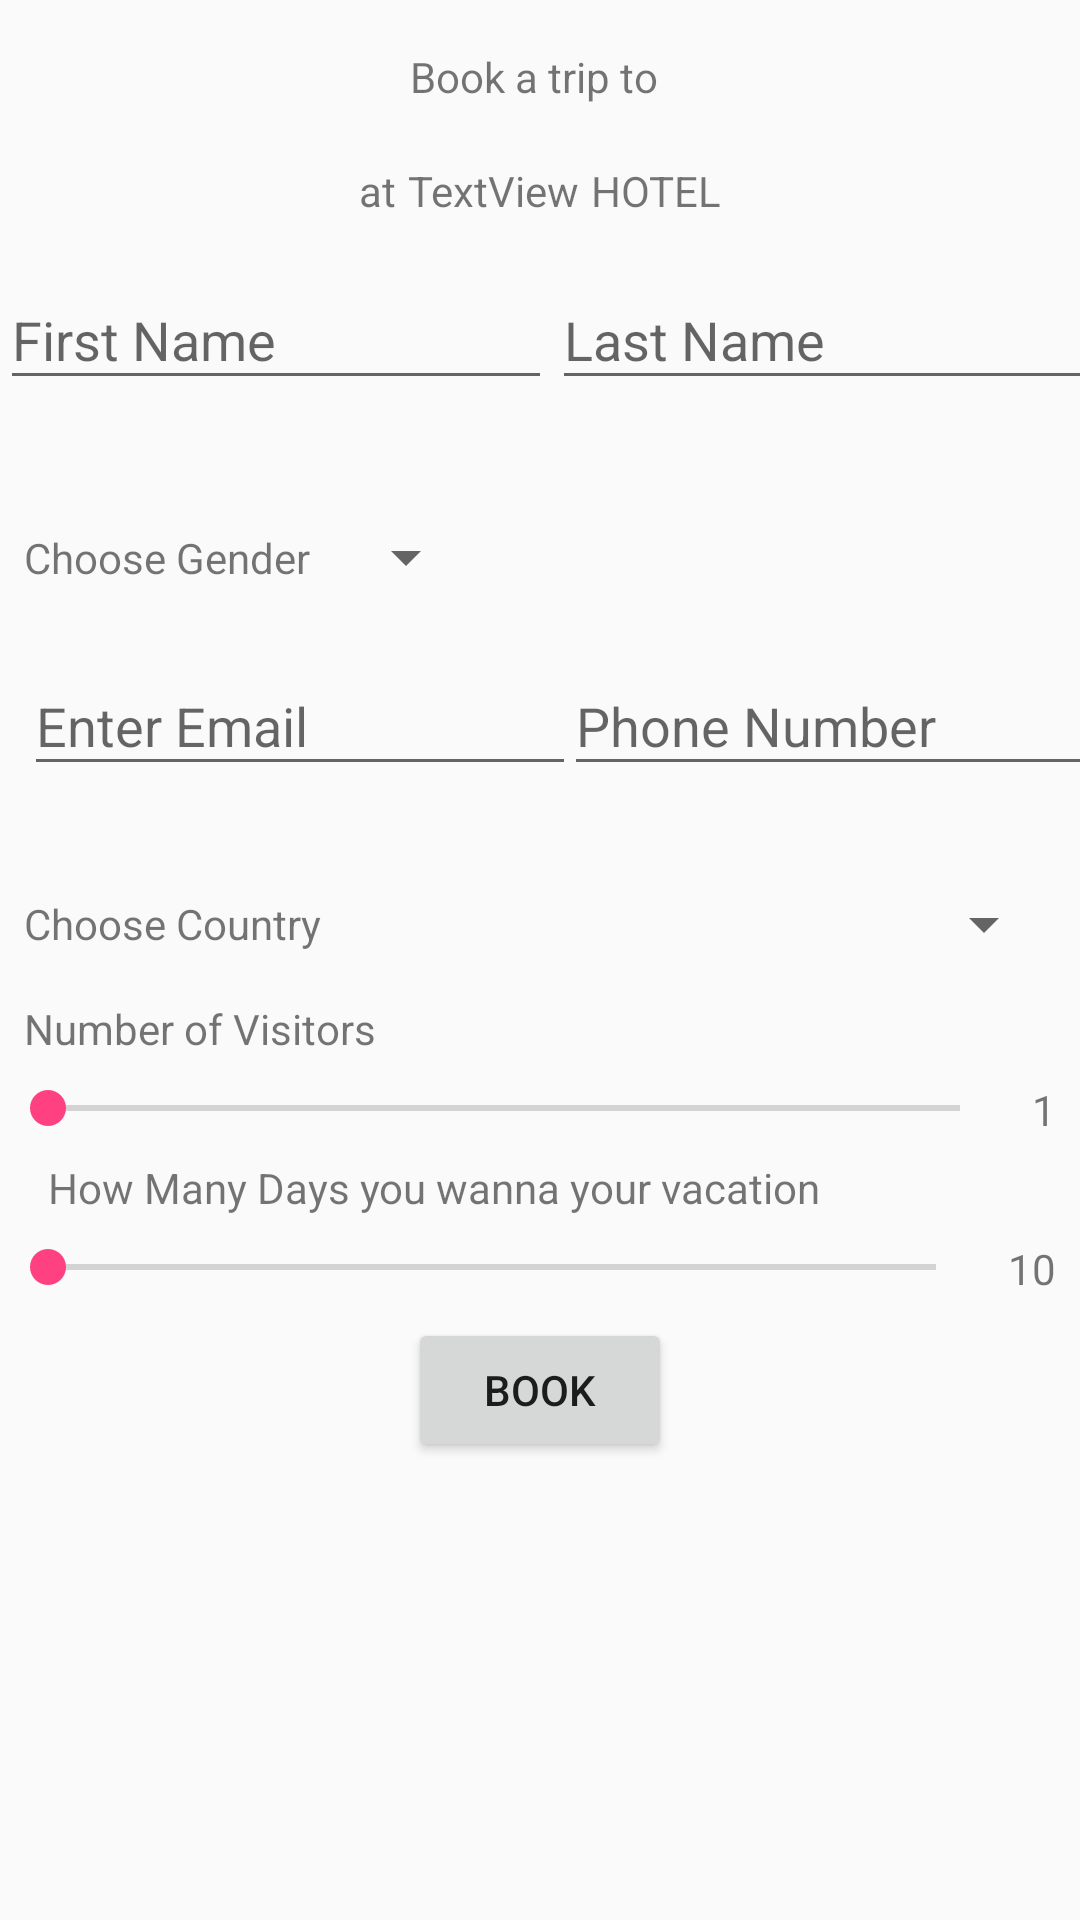

Write the Android layout XML for this screen, with the resource values it uses.
<!-- AndroidManifest.xml: application theme AppTheme -->
<!-- res/layout/activity_take_user_data.xml -->
<?xml version="1.0" encoding="utf-8"?>
<ScrollView

    android:id="@+id/scrollView"
    android:layout_width="match_parent"
    android:layout_height="match_parent"
    xmlns:android="http://schemas.android.com/apk/res/android"
    xmlns:app="http://schemas.android.com/apk/res-auto"
    xmlns:tools="http://schemas.android.com/tools"
    android:scrollbars="vertical"
    android:focusableInTouchMode="true">

    <android.support.constraint.ConstraintLayout
        android:layout_width="match_parent"
        android:layout_height="wrap_content"
        tools:layout_editor_absoluteY="81dp"
        android:focusableInTouchMode="true">

        <TextView
            android:id="@+id/textView2"
            android:layout_width="wrap_content"
            android:layout_height="22dp"
            android:layout_marginStart="8dp"
            android:text="@string/booking_trip"
            app:layout_constraintBaseline_toBaselineOf="@+id/governorate_name"
            app:layout_constraintEnd_toStartOf="@+id/governorate_name"
            app:layout_constraintHorizontal_chainStyle="packed"
            app:layout_constraintStart_toStartOf="parent" />

        <TextView
            android:id="@+id/governorate_name"
            android:layout_width="wrap_content"
            android:layout_height="wrap_content"
            android:layout_marginEnd="8dp"
            android:layout_marginStart="4dp"
            android:layout_marginTop="16dp"
            app:layout_constraintEnd_toEndOf="parent"
            app:layout_constraintStart_toEndOf="@+id/textView2"
            app:layout_constraintTop_toTopOf="parent"
            tools:text=" kfr" />

        <android.support.design.widget.TextInputLayout
            android:id="@+id/first_name"
            android:layout_width="184dp"
            android:layout_height="wrap_content"
            android:layout_marginTop="8dp"
            android:ems="10"
            android:inputType="textEmailAddress"
            app:errorEnabled="true"
            app:layout_constraintStart_toStartOf="parent"
            app:layout_constraintTop_toBottomOf="@+id/hotel_name">

            <android.support.design.widget.TextInputEditText
                android:id="@+id/first_nameEdit"
                android:layout_width="match_parent"
                android:layout_height="wrap_content"
                android:hint="@string/first_name"
                android:inputType="textPersonName" />
        </android.support.design.widget.TextInputLayout>


        <android.support.design.widget.TextInputLayout
            android:id="@+id/last_name"
            android:layout_width="184dp"
            android:layout_height="wrap_content"
            android:layout_marginStart="8dp"
            android:layout_marginTop="8dp"
            android:ems="10"

            android:inputType="textPersonName"
            app:errorEnabled="true"
            app:layout_constraintEnd_toEndOf="parent"
            app:layout_constraintStart_toEndOf="@+id/first_name"
            app:layout_constraintTop_toBottomOf="@+id/textView18">

            <android.support.design.widget.TextInputEditText
                android:id="@+id/last_nameEdit"
                android:layout_width="match_parent"
                android:layout_height="wrap_content"
                android:hint="@string/last_name"
                android:inputType="textEmailAddress" />
        </android.support.design.widget.TextInputLayout>


        <android.support.design.widget.TextInputLayout
            android:id="@+id/phoneNumber"
            android:layout_width="184dp"
            android:layout_height="wrap_content"
            android:layout_marginStart="8dp"
            android:ems="10"

            app:errorEnabled="true"
            app:layout_constraintEnd_toEndOf="parent"
            app:layout_constraintStart_toEndOf="@+id/email"
            app:layout_constraintTop_toBottomOf="@+id/spinner_gender">

            <android.support.design.widget.TextInputEditText
                android:id="@+id/phoneEdit"
                android:inputType="phone"
                android:layout_width="match_parent"
                android:layout_height="wrap_content"
                android:hint="@string/phone_number" />
        </android.support.design.widget.TextInputLayout>

        <SeekBar
            android:id="@+id/seekBar"
            style="@android:style/Widget.DeviceDefault.Light.SeekBar"
            android:layout_width="0dp"
            android:layout_height="wrap_content"
            android:layout_marginEnd="8dp"
            android:layout_marginTop="8dp"
            android:max="80"
            app:layout_constraintEnd_toStartOf="@+id/seekbar_value"
            app:layout_constraintStart_toStartOf="parent"
            app:layout_constraintTop_toBottomOf="@+id/textView12" />

        <TextView
            android:id="@+id/textView12"
            android:layout_width="wrap_content"
            android:layout_height="wrap_content"
            android:layout_marginStart="16dp"
            android:layout_marginTop="8dp"
            android:text="@string/vacation_duration"
            app:layout_constraintStart_toStartOf="parent"
            app:layout_constraintTop_toBottomOf="@+id/seekBar2" />

        <TextView
            android:id="@+id/seekbar_value"
            android:layout_width="wrap_content"
            android:layout_height="wrap_content"
            android:layout_marginEnd="8dp"
            android:layout_marginTop="8dp"
            android:text="10"
            app:layout_constraintEnd_toEndOf="parent"
            app:layout_constraintTop_toBottomOf="@+id/textView12" />

        <SeekBar
            android:id="@+id/seekBar2"
            android:layout_width="0dp"
            android:layout_height="wrap_content"
            android:layout_marginEnd="8dp"
            android:layout_marginTop="8dp"
            android:max="24"
            app:layout_constraintEnd_toStartOf="@+id/numberOfVisitors"
            app:layout_constraintStart_toStartOf="parent"
            app:layout_constraintTop_toBottomOf="@+id/textView14" />

        <TextView
            android:id="@+id/textView14"
            android:layout_width="wrap_content"
            android:layout_height="wrap_content"
            android:layout_marginStart="8dp"
            android:layout_marginTop="16dp"
            android:text="@string/number_vistors"
            app:layout_constraintStart_toStartOf="parent"
            app:layout_constraintTop_toBottomOf="@+id/textView" />

        <TextView
            android:id="@+id/numberOfVisitors"
            android:layout_width="wrap_content"
            android:layout_height="wrap_content"
            android:layout_marginEnd="8dp"
            android:layout_marginTop="8dp"
            android:text="1"
            app:layout_constraintEnd_toEndOf="parent"
            app:layout_constraintTop_toBottomOf="@+id/textView14" />

        <TextView
            android:id="@+id/textView16"
            android:layout_width="wrap_content"
            android:layout_height="wrap_content"
            android:layout_marginEnd="4dp"
            android:text="@string/at"
            app:layout_constraintEnd_toStartOf="@+id/hotel_name"
            app:layout_constraintHorizontal_chainStyle="packed"
            app:layout_constraintStart_toStartOf="parent"
            app:layout_constraintTop_toTopOf="@+id/hotel_name" />

        <TextView
            android:id="@+id/hotel_name"
            android:layout_width="wrap_content"
            android:layout_height="wrap_content"
            android:layout_marginTop="16dp"
            android:text="TextView"
            app:layout_constraintEnd_toStartOf="@+id/textView18"
            app:layout_constraintHorizontal_bias="0.5"
            app:layout_constraintStart_toEndOf="@+id/textView16"
            app:layout_constraintTop_toBottomOf="@+id/textView2" />

        <TextView
            android:id="@+id/textView18"
            android:layout_width="wrap_content"
            android:layout_height="wrap_content"
            android:layout_marginStart="4dp"
            android:text="@string/hotel"
            android:textAllCaps="true"
            app:layout_constraintEnd_toEndOf="parent"
            app:layout_constraintHorizontal_bias="0.5"
            app:layout_constraintStart_toEndOf="@+id/hotel_name"
            app:layout_constraintTop_toTopOf="@+id/hotel_name" />

        <Button
            android:onClick="takeInputs"
            android:id="@+id/button"
            android:layout_width="wrap_content"
            android:layout_height="wrap_content"
            android:layout_marginEnd="8dp"
            android:layout_marginStart="8dp"
            android:layout_marginTop="8dp"
            android:text="@string/book"
            app:layout_constraintEnd_toEndOf="parent"
            app:layout_constraintStart_toStartOf="parent"
            app:layout_constraintTop_toBottomOf="@+id/seekBar" />

        <Spinner
            android:id="@+id/spinner"
            android:layout_width="0dp"
            android:layout_height="wrap_content"
            android:layout_marginEnd="8dp"
            android:layout_marginStart="8dp"
            android:ems="10"
            android:hint="@string/choseCountry"
            app:layout_constraintBottom_toBottomOf="@+id/textView"
            app:layout_constraintEnd_toEndOf="parent"
            app:layout_constraintStart_toEndOf="@+id/textView"
            app:layout_constraintTop_toTopOf="@+id/textView" />

        <TextView
            android:id="@+id/textView"
            android:layout_width="wrap_content"
            android:layout_height="wrap_content"
            android:layout_marginStart="8dp"
            android:layout_marginTop="16dp"
            android:text="@string/choseCountry"
            app:layout_constraintStart_toStartOf="parent"
            app:layout_constraintTop_toBottomOf="@+id/phoneNumber" />

        <Spinner
            android:id="@+id/spinner_gender"
            android:layout_width="wrap_content"
            android:layout_height="48dp"
            android:layout_marginStart="8dp"
            android:layout_marginTop="8dp"
            android:spinnerMode="dropdown"
            app:layout_constraintStart_toEndOf="@+id/textView3"
            app:layout_constraintTop_toBottomOf="@+id/last_name" />

        <TextView
            android:id="@+id/textView3"
            android:layout_width="wrap_content"
            android:layout_height="wrap_content"
            android:layout_marginBottom="8dp"
            android:layout_marginStart="8dp"
            android:layout_marginTop="8dp"
            android:text="@string/gender"
            app:layout_constraintBottom_toBottomOf="@+id/spinner_gender"
            app:layout_constraintStart_toStartOf="parent"
            app:layout_constraintTop_toTopOf="@+id/spinner_gender" />

        <android.support.design.widget.TextInputLayout
            android:id="@+id/email"
            android:layout_width="184dp"
            android:layout_height="wrap_content"
            android:layout_marginStart="8dp"
            android:ems="10"
            android:inputType="textEmailAddress"
            app:errorEnabled="true"

            app:layout_constraintStart_toStartOf="parent"
            app:layout_constraintTop_toBottomOf="@+id/spinner_gender">

            <android.support.design.widget.TextInputEditText
                android:id="@+id/emailEditText"
                android:layout_width="match_parent"
                android:layout_height="wrap_content"
                android:hint="@string/enter_email"
                android:inputType="textEmailAddress" />
        </android.support.design.widget.TextInputLayout>


    </android.support.constraint.ConstraintLayout>
</ScrollView>
<!-- resources referenced by this layout -->
<resources>
  <string name="at">at </string>
  <string name="book">Book</string>
  <string name="booking_trip">Book a trip to </string>
  <string name="choseCountry">Choose Country</string>
  <string name="enter_email">Enter Email</string>
  <string name="first_name">First Name</string>
  <string name="gender">Choose Gender</string>
  <string name="hotel"> hotel</string>
  <string name="last_name">Last Name</string>
  <string name="number_vistors">Number of Visitors</string>
  <string name="phone_number">Phone Number</string>
  <string name="vacation_duration">How Many Days you wanna your vacation</string>
  <style name="AppTheme" parent="Theme.AppCompat.Light.DarkActionBar">
          
          <item name="colorPrimary">@color/colorPrimary</item>
          <item name="colorPrimaryDark">@color/colorPrimaryDark</item>
          <item name="colorAccent">@color/colorAccent</item>
      </style>
  <color name="colorPrimary">#E65100</color>
  <color name="colorPrimaryDark">#EF6C00</color>
  <color name="colorAccent">#FF4081</color>
</resources>
